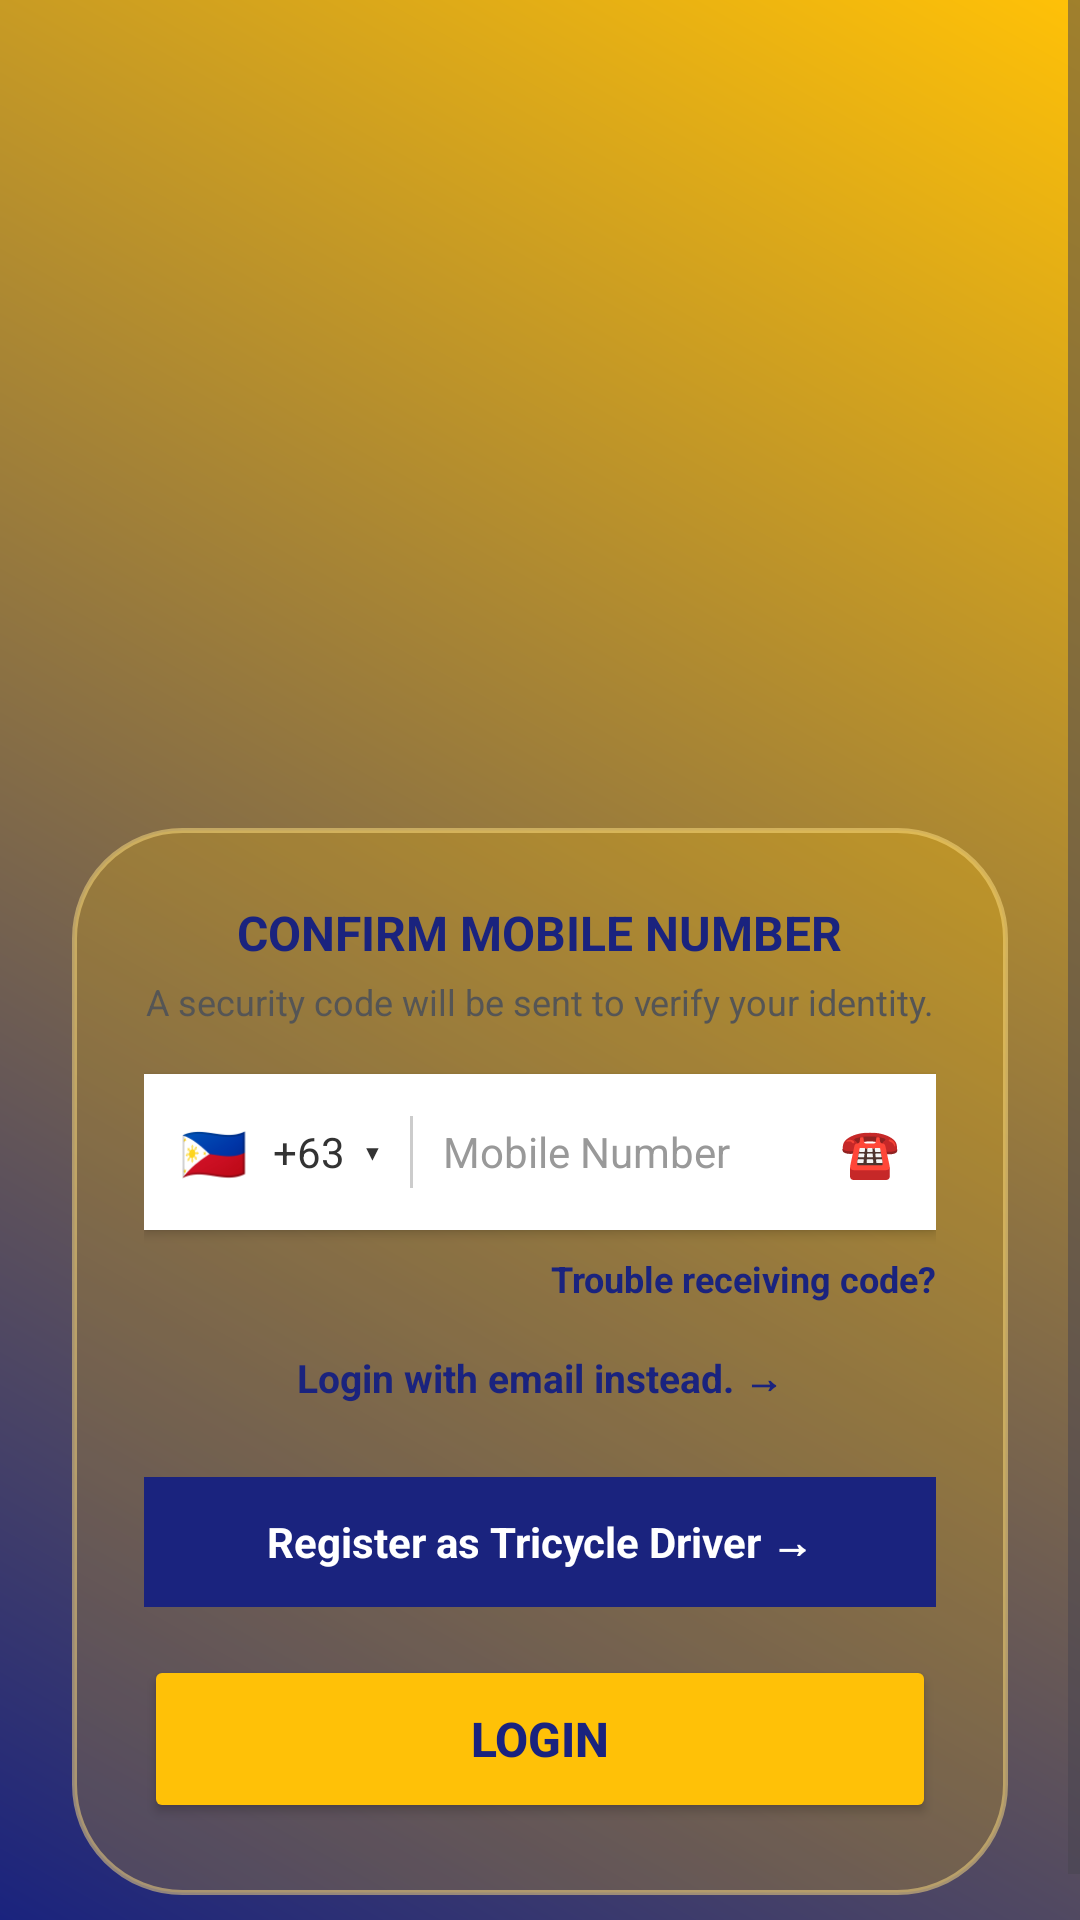

Produce the Android XML layout that renders to this screen, including the resource entries it uses.
<!-- AndroidManifest.xml: application theme Theme.TriXpress -->
<!-- res/layout/activity_login.xml -->
<?xml version="1.0" encoding="utf-8"?>
<ScrollView xmlns:android="http://schemas.android.com/apk/res/android"
    xmlns:app="http://schemas.android.com/apk/res-auto"
    android:layout_width="match_parent"
    android:layout_height="match_parent"
    android:background="@drawable/bg_login_gradient"
    android:fillViewport="true">

    <androidx.constraintlayout.widget.ConstraintLayout
        android:layout_width="match_parent"
        android:layout_height="wrap_content"
        android:padding="24dp">

        
        <ImageView
            android:id="@+id/imgLoginPin"
            android:layout_width="200dp"
            android:layout_height="200dp"
            android:layout_marginTop="20dp"
            android:contentDescription="TriXpress Logo"
            android:scaleType="fitCenter"
            android:src="@drawable/trikeletter"
            app:layout_constraintEnd_toEndOf="parent"
            app:layout_constraintStart_toStartOf="parent"
            app:layout_constraintTop_toTopOf="parent" />

        
        <LinearLayout
            android:layout_width="match_parent"
            android:layout_height="wrap_content"
            android:layout_marginTop="32dp"
            android:background="@drawable/bg_glass_card"
            android:orientation="vertical"
            android:padding="24dp"
            android:elevation="8dp"
            app:layout_constraintTop_toBottomOf="@id/imgLoginPin">

            
            <RadioGroup
                android:id="@+id/rgRole"
                android:layout_width="match_parent"
                android:layout_height="wrap_content"
                android:gravity="center"
                android:orientation="horizontal"
                android:visibility="gone"
                android:layout_marginBottom="16dp">

                <RadioButton
                    android:id="@+id/rbPassenger"
                    android:layout_width="wrap_content"
                    android:layout_height="wrap_content"
                    android:layout_marginEnd="16dp"
                    android:checked="true"
                    android:text="Passenger"
                    android:textColor="#1A237E"
                    android:textSize="14sp"
                    android:textStyle="bold"
                    android:buttonTint="#1A237E" />

                <RadioButton
                    android:id="@+id/rbDriver"
                    android:layout_width="wrap_content"
                    android:layout_height="wrap_content"
                    android:text="Tricycle Driver"
                    android:textColor="#1A237E"
                    android:textSize="14sp"
                    android:textStyle="bold"
                    android:buttonTint="#1A237E" />
            </RadioGroup>

            
            <TextView
                android:id="@+id/tvLoginTitle"
                android:layout_width="wrap_content"
                android:layout_height="wrap_content"
                android:layout_gravity="center"
                android:text="CONFIRM MOBILE NUMBER"
                android:textColor="#1A237E"
                android:textSize="16sp"
                android:textStyle="bold" />

            
            <TextView
                android:id="@+id/tvInstruction"
                android:layout_width="match_parent"
                android:layout_height="wrap_content"
                android:layout_marginTop="4dp"
                android:layout_marginBottom="16dp"
                android:gravity="center"
                android:text="A security code will be sent to verify your identity."
                android:textColor="#555555"
                android:textSize="12sp" />

            
            <LinearLayout
                android:id="@+id/phoneContainer"
                android:layout_width="match_parent"
                android:layout_height="52dp"
                android:background="@android:color/white"
                android:gravity="center_vertical"
                android:orientation="horizontal"
                android:paddingStart="12dp"
                android:paddingEnd="12dp"
                android:elevation="2dp">

                <TextView
                    android:layout_width="wrap_content"
                    android:layout_height="wrap_content"
                    android:text="🇵🇭"
                    android:textSize="18sp" />

                <TextView
                    android:layout_width="wrap_content"
                    android:layout_height="wrap_content"
                    android:layout_marginStart="5dp"
                    android:text=" +63  ▾"
                    android:textColor="#333333"
                    android:textSize="14sp" />

                <View
                    android:layout_width="1dp"
                    android:layout_height="24dp"
                    android:layout_marginStart="10dp"
                    android:layout_marginEnd="10dp"
                    android:background="#CCCCCC"
                    app:cornerRadius="12dp"/>

                <EditText
                    android:id="@+id/etPhone"
                    android:layout_width="0dp"
                    android:layout_height="match_parent"
                    android:layout_weight="1"
                    android:background="@android:color/transparent"
                    android:hint="Mobile Number"
                    android:inputType="phone"
                    android:maxLength="13"
                    android:padding="0dp"
                    android:singleLine="true"
                    android:textColor="#222222"
                    android:textColorHint="#999999"
                    android:textSize="14sp" />

                <TextView
                    android:layout_width="wrap_content"
                    android:layout_height="wrap_content"
                    android:layout_marginStart="5dp"
                    android:text="☎"
                    android:textColor="#1A237E"
                    android:textSize="16sp" />
            </LinearLayout>

            
            <TextView
                android:id="@+id/tvTrouble"
                android:layout_width="wrap_content"
                android:layout_height="wrap_content"
                android:layout_gravity="end"
                android:layout_marginTop="8dp"
                android:clickable="true"
                android:focusable="true"
                android:text="Trouble receiving code?"
                android:textColor="#1A237E"
                android:textSize="12sp"
                android:textStyle="bold" />

            
            <TextView
                android:id="@+id/tvEmailLogin"
                android:layout_width="wrap_content"
                android:layout_height="wrap_content"
                android:layout_gravity="center"
                android:layout_marginTop="16dp"
                android:clickable="true"
                android:focusable="true"
                android:text="Login with email instead. →"
                android:textColor="#1A237E"
                android:textSize="13sp"
                android:textStyle="bold" />

            
            <TextView
                android:id="@+id/tvRegisterDriver"
                android:layout_width="match_parent"
                android:layout_height="wrap_content"
                android:layout_marginTop="24dp"
                android:background="#1A237E"
                android:clickable="true"
                android:focusable="true"
                android:gravity="center"
                android:padding="12dp"
                android:text="Register as Tricycle Driver →"
                android:textColor="#FFFFFF"
                android:textSize="14sp"
                android:textStyle="bold" />

            
            <Button
                android:id="@+id/btnLogin"
                android:layout_width="match_parent"
                android:layout_height="56dp"
                android:layout_marginTop="16dp"
                android:backgroundTint="#FFC107"
                android:text="LOGIN"
                android:textColor="#1A237E"
                android:textSize="16sp"
                android:textStyle="bold"
                app:cornerRadius="12dp" />

        </LinearLayout>

    </androidx.constraintlayout.widget.ConstraintLayout>
</ScrollView>
<!-- resources referenced by this layout -->
<resources>
  <!-- drawable bg_glass_card (drawable) -->
  <?xml version="1.0" encoding="utf-8"?>
  <shape xmlns:android="http://schemas.android.com/apk/res/android">
      
      <solid android:color="#33FFC107" />
      <corners android:radius="36dp" />
      <stroke
          android:width="1.5dp"
          android:color="#80FFE082" />
  </shape>
  <!-- drawable bg_login_gradient (drawable) -->
  <?xml version="1.0" encoding="utf-8"?>
  <shape xmlns:android="http://schemas.android.com/apk/res/android">
      <gradient
          android:angle="45"
          android:endColor="#FFC107"
          android:startColor="#1A237E"
          android:type="linear" />
  </shape>
  <style name="Theme.TriXpress" parent="Base.Theme.TriXpress" />
  <style name="Base.Theme.TriXpress" parent="Theme.Material3.DayNight.NoActionBar">
          
          <item name="android:textViewStyle">@style/TriXpress.TextView</item>
      </style>
  <style name="TriXpress.TextView" parent="android:Widget.TextView">
          <item name="android:fontFamily">sans-serif</item>
      </style>
</resources>
